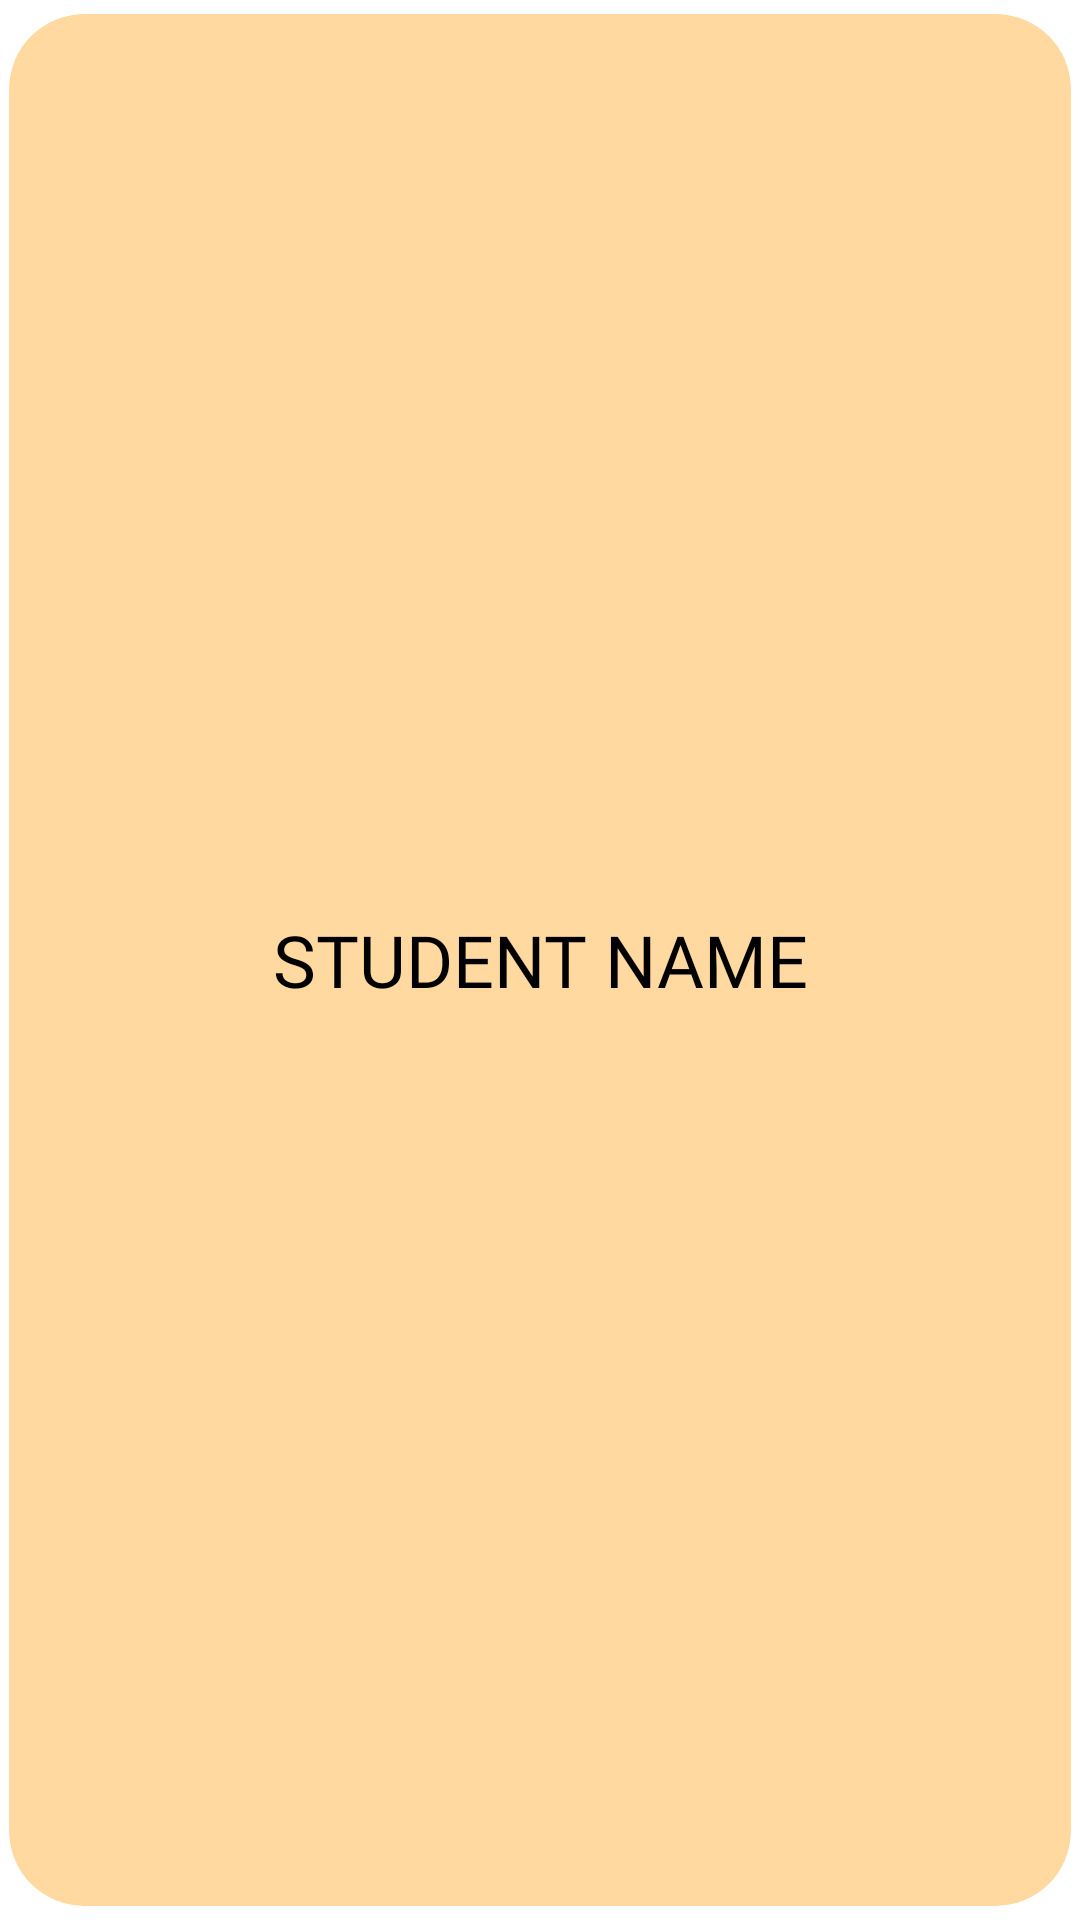

Reconstruct the res/layout file that produces this screen, plus the resources it refers to.
<!-- AndroidManifest.xml: application theme Theme.TeddyBearKindergarten -->
<!-- res/layout/check_card.xml -->
<?xml version="1.0" encoding="utf-8"?>
<androidx.cardview.widget.CardView xmlns:android="http://schemas.android.com/apk/res/android"
    xmlns:app="http://schemas.android.com/apk/res-auto"
    android:layout_width="300dp"
    android:layout_height="40dp"
    android:layout_centerInParent="false"
    android:layout_centerVertical="false"
    android:layout_gravity="center_horizontal"
    android:layout_marginLeft="35dp"
    android:layout_marginRight="35dp"
    android:background="#00F31515"
    android:backgroundTint="#32FFCC80"
    android:backgroundTintMode="src_over"
    android:drawingCacheQuality="high"
    android:foregroundGravity="center_horizontal"
    app:cardBackgroundColor="#66FFA726"
    app:cardCornerRadius="25dp"
    app:cardElevation="0dp"
    app:cardMaxElevation="3dp"
    app:cardPreventCornerOverlap="false"
    app:cardUseCompatPadding="true">

    <LinearLayout
        android:layout_width="wrap_content"
        android:layout_height="match_parent"
        android:layout_gravity="center"
        android:background="#00FFF0BC"
        android:backgroundTint="#00FFE0B2"
        android:clickable="false"
        android:orientation="horizontal"
        android:paddingRight="0dp"
        app:cardBackgroundColor="#000921EA">

        <TextView
            android:id="@+id/student_name_card_check"
            android:layout_width="216dp"
            android:layout_height="wrap_content"
            android:layout_gravity="center|center_horizontal|center_vertical"
            android:layout_marginStart="0dp"
            android:autoText="true"
            android:background="#00FFFFFF"
            android:backgroundTint="#00FFFFFF"
            android:fontFamily="@font/baloo"
            android:foregroundGravity="center_vertical|center|center_horizontal"
            android:gravity="center|center_horizontal|center_vertical"
            android:text="Student Name"
            android:textAlignment="center"
            android:textAllCaps="true"
            android:textColor="@color/black"
            android:textSize="24sp"
            app:autoSizeMaxTextSize="25sp"
            app:autoSizeMinTextSize="18sp"
            app:autoSizeTextType="uniform" />

    </LinearLayout>

</androidx.cardview.widget.CardView>
<!-- resources referenced by this layout -->
<resources>
  <color name="black">#FF000000</color>
  <style name="Theme.TeddyBearKindergarten" parent="Theme.MaterialComponents.DayNight.DarkActionBar">
          
          <item name="colorPrimary">#B56033</item>
          <item name="colorPrimaryVariant">#B56033</item>
          <item name="colorOnPrimary">@color/white</item>
          
          <item name="colorSecondary">#B56033</item>
          <item name="colorSecondaryVariant">#B56033</item>
          <item name="colorOnSecondary">@color/teal_200</item>
          
          <item name="android:statusBarColor" tools:targetApi="l">?attr/colorPrimaryVariant</item>
          
      </style>
  <color name="white">#FFFFFFFF</color>
  <color name="teal_200">#F57F17</color>
</resources>
